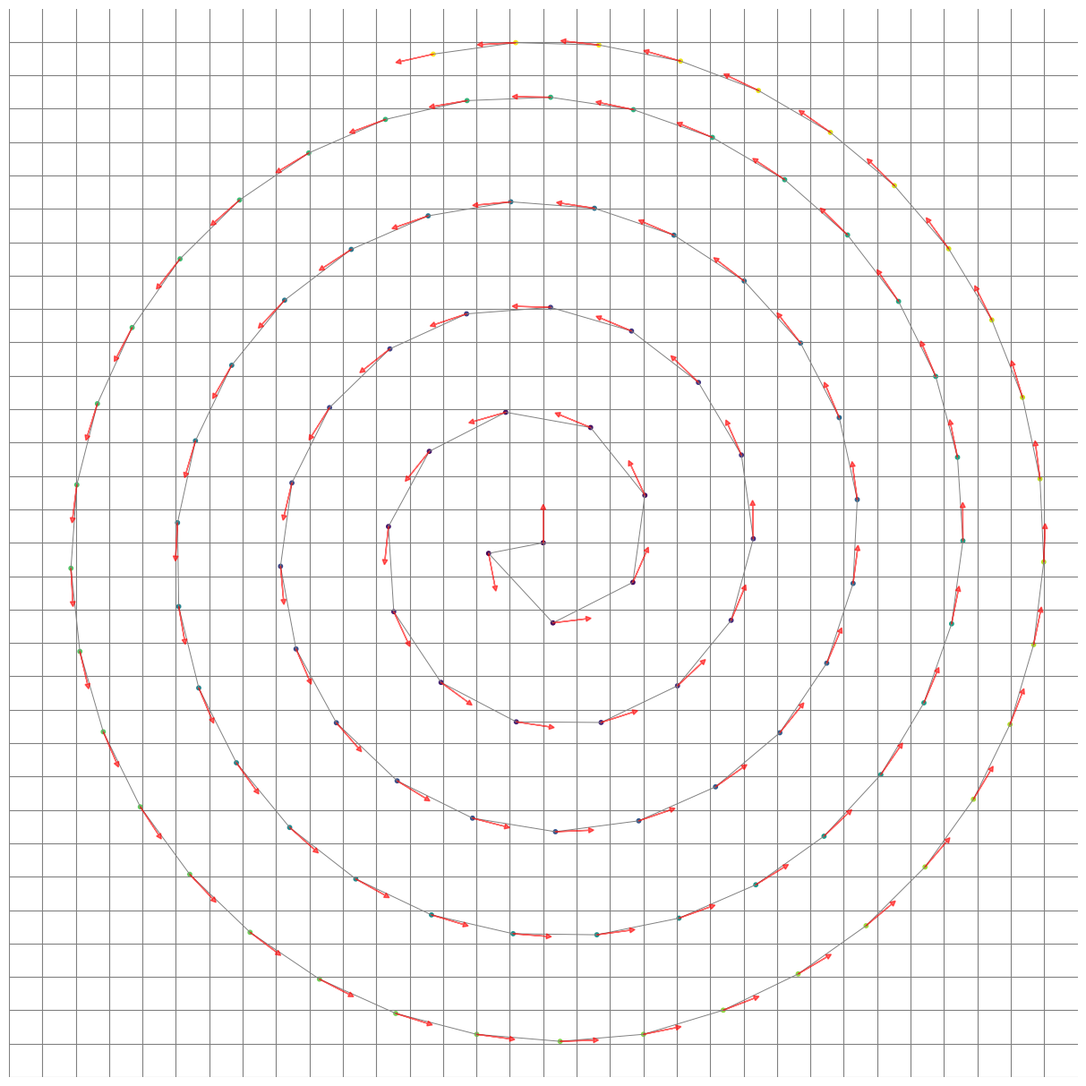

This chart was generated by the following Python code: (Note: this script raises an exception after producing the figure.)
#!/usr/bin/env python
# ruff: noqa: D100, D103, T201
import math
from pathlib import Path

import matplotlib
import matplotlib.pyplot as plt
import numpy as np

matplotlib.use("Agg")


def generate_spiral(radius: float = 10.0, step: float = 0.5, radius_factor: float = 0.5) -> tuple[list[tuple[int, int]], list[float]]:
    """
    Generates a list of points that form a spiral.

    The code in this function should closely mirror the contents of autonomy/util.hpp,
    as this file is used to prototype & visualize the spiral.

    :param radius: The outer radius of the spiral
    :param step: The distance between points in the spiral
    :param radius_factor: The growth factor for the spiral
    :return: The points & headings in the generated spiral
    """
    points = [(0, 0)]
    headings = [math.pi / 2.0]

    theta = 0.0
    angle = 0.0
    r = 0.75  # idk why, but this value seems to work well as a starting point

    while r < radius:
        dtheta = step / math.sqrt(r ** 2)
        theta += dtheta
        r = radius_factor * theta
        angle += step / r

        x = r * np.cos(theta)
        y = r * np.sin(theta)
        points.append((x, y))
        headings.append(theta + math.pi / 2.0)

    additional_rotation = theta + 1 * math.pi
    while theta < additional_rotation:
        dtheta = step / math.sqrt(r ** 2)
        theta += dtheta

        x = radius * np.cos(theta)
        y = radius * np.sin(theta)
        points.append((x, y))
        headings.append(theta + math.pi / 2.0)

    return points, headings


def main():
    radius = 15
    step = 2.5
    radius_factor = 0.5
    spiral_points, spiral_headings = generate_spiral(radius=radius, step=step, radius_factor=radius_factor)

    for idx, point in enumerate(spiral_points):
        print(f"Point {idx}: {point}")

    x_vals = [p[0] for p in spiral_points]
    y_vals = [p[1] for p in spiral_points]

    min_x, max_x = min(x_vals), max(x_vals)
    min_y, max_y = min(y_vals), max(y_vals)

    if max_x - min_x > 50 or max_y - min_y > 50:  # noqa: PLR2004
        print("WARNING: either the x or the y axis exceed 20 units.")
        print("         this will cause a huge image to be generated")
        print("         which will consume a lot of memory.")
        print("         exiting.")
        return

    width = math.ceil(max_x - min_x) + 1
    height = math.ceil(max_y - min_y) + 1

    _fig, ax = plt.subplots(figsize=(width / 2, height / 2))

    for i in range(0, len(spiral_points) - 1, 1):
        a = spiral_points[i]
        b = spiral_points[i + 1]
        plt.plot((a[0], b[0]), (a[1], b[1]), color="gray", linewidth=0.7)

    for i in range(len(spiral_points)):
        px, py = spiral_points[i]
        h = spiral_headings[i]

        arrow_len = 1.0
        dx = arrow_len * math.cos(h)
        dy = arrow_len * math.sin(h)

        plt.arrow(px, py, dx, dy, head_width=0.15, head_length=0.15, fc="red", ec="red", alpha=0.6, zorder=3)

    for x in range(math.floor(min_x) - 1, math.ceil(max_x) + 1):
        ax.axvline(x, color="gray", linewidth=0.8)
    for y in range(math.floor(min_y) - 1, math.ceil(max_y) + 1):
        ax.axhline(y, color="gray", linewidth=0.8)

    plt.scatter(x_vals, y_vals, c=range(len(spiral_points)), cmap="viridis", s=10)

    ax.set_aspect("equal")
    ax.set_xlim(math.floor(min_x) - 1, math.ceil(max_x) + 1)
    ax.set_ylim(math.floor(min_y) - 1, math.ceil(max_y) + 1)
    ax.axis("off")
    plt.savefig(Path(__file__).parent / "spiral.png", dpi=300, bbox_inches="tight", pad_inches=0)
    plt.close()


if __name__ == "__main__":
    main()
